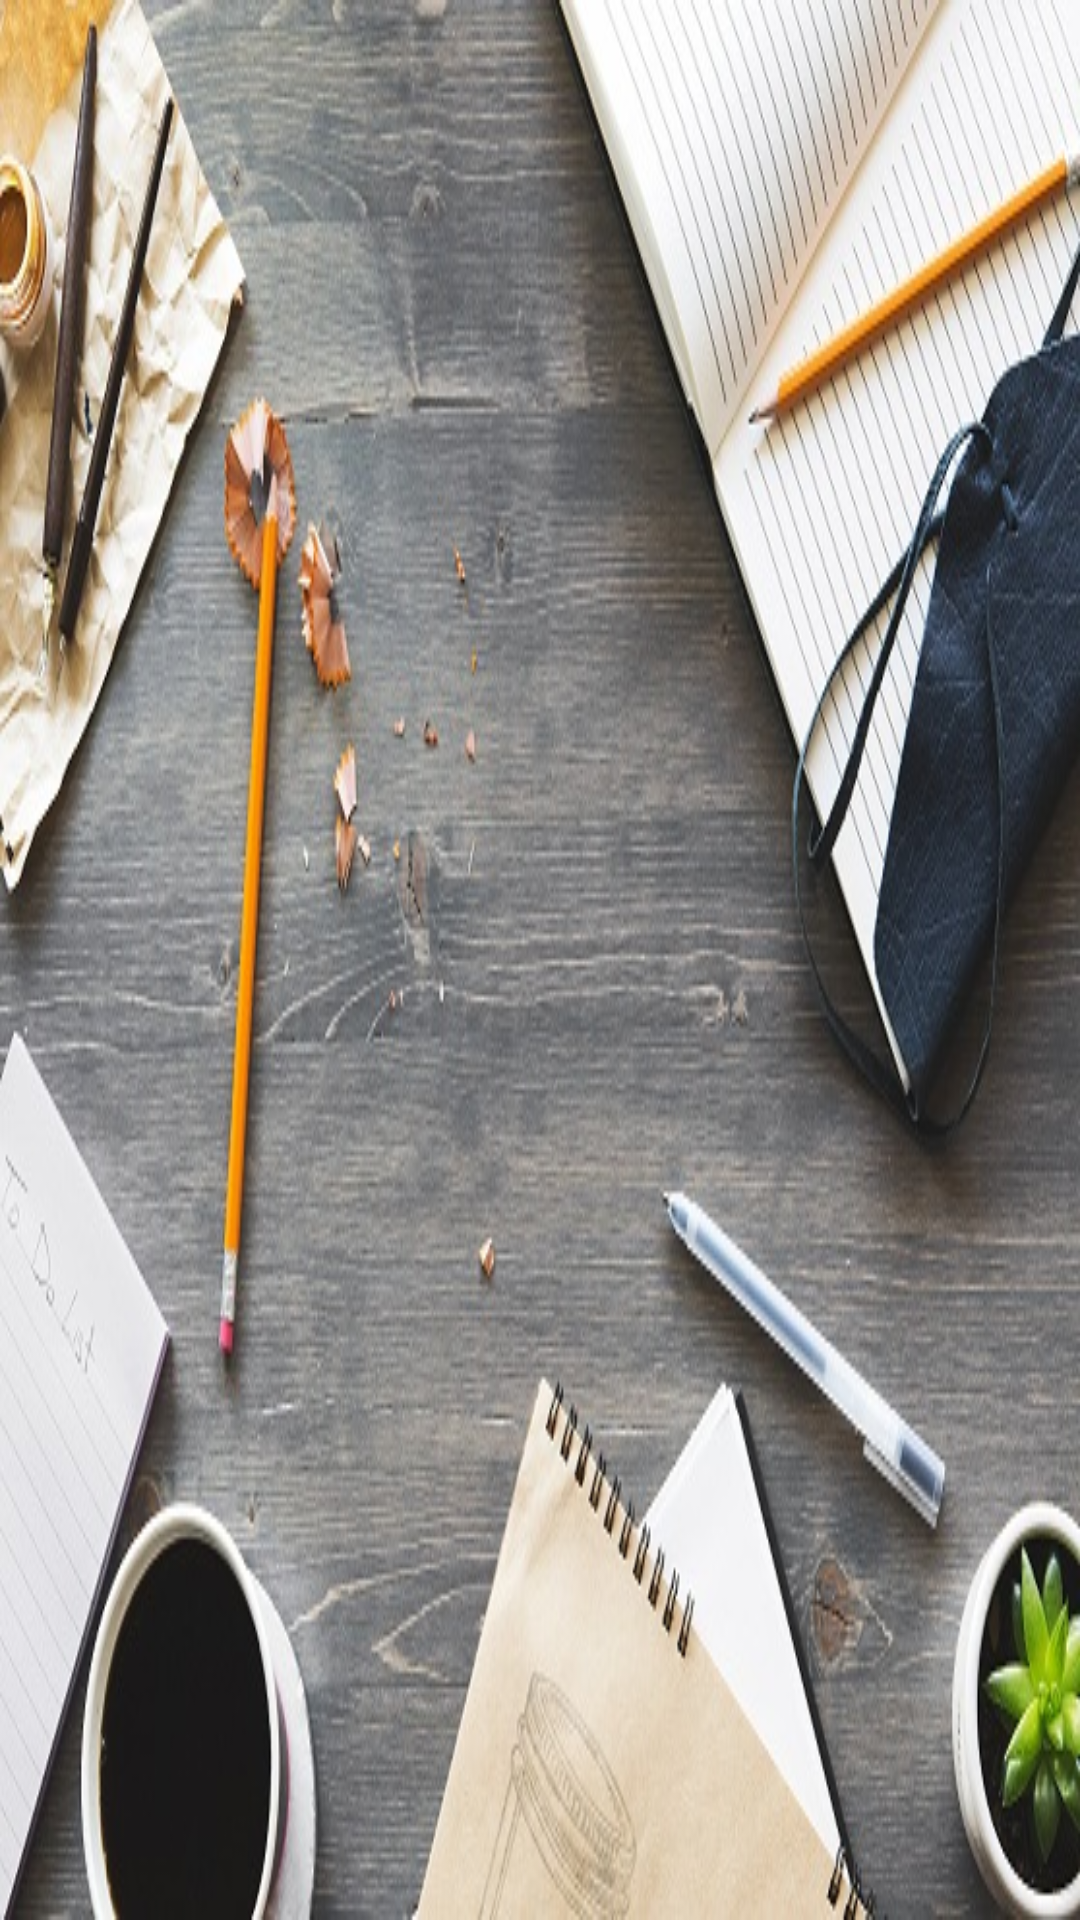

This screen was rendered from an Android layout file. Write that file and the resources it references.
<!-- AndroidManifest.xml: application theme Theme.AppCompat.NoActionBar -->
<!-- res/layout/navigation_header.xml -->
<?xml version="1.0" encoding="utf-8"?>
<LinearLayout xmlns:android="http://schemas.android.com/apk/res/android"
    android:orientation="vertical"
    android:layout_height="192dp"
    android:layout_width="match_parent"
    android:background="@drawable/background">

</LinearLayout>
<!-- resources referenced by this layout -->
<resources>
  <!-- drawable background: jpg bitmap (drawable, 107980 bytes) -->
</resources>
